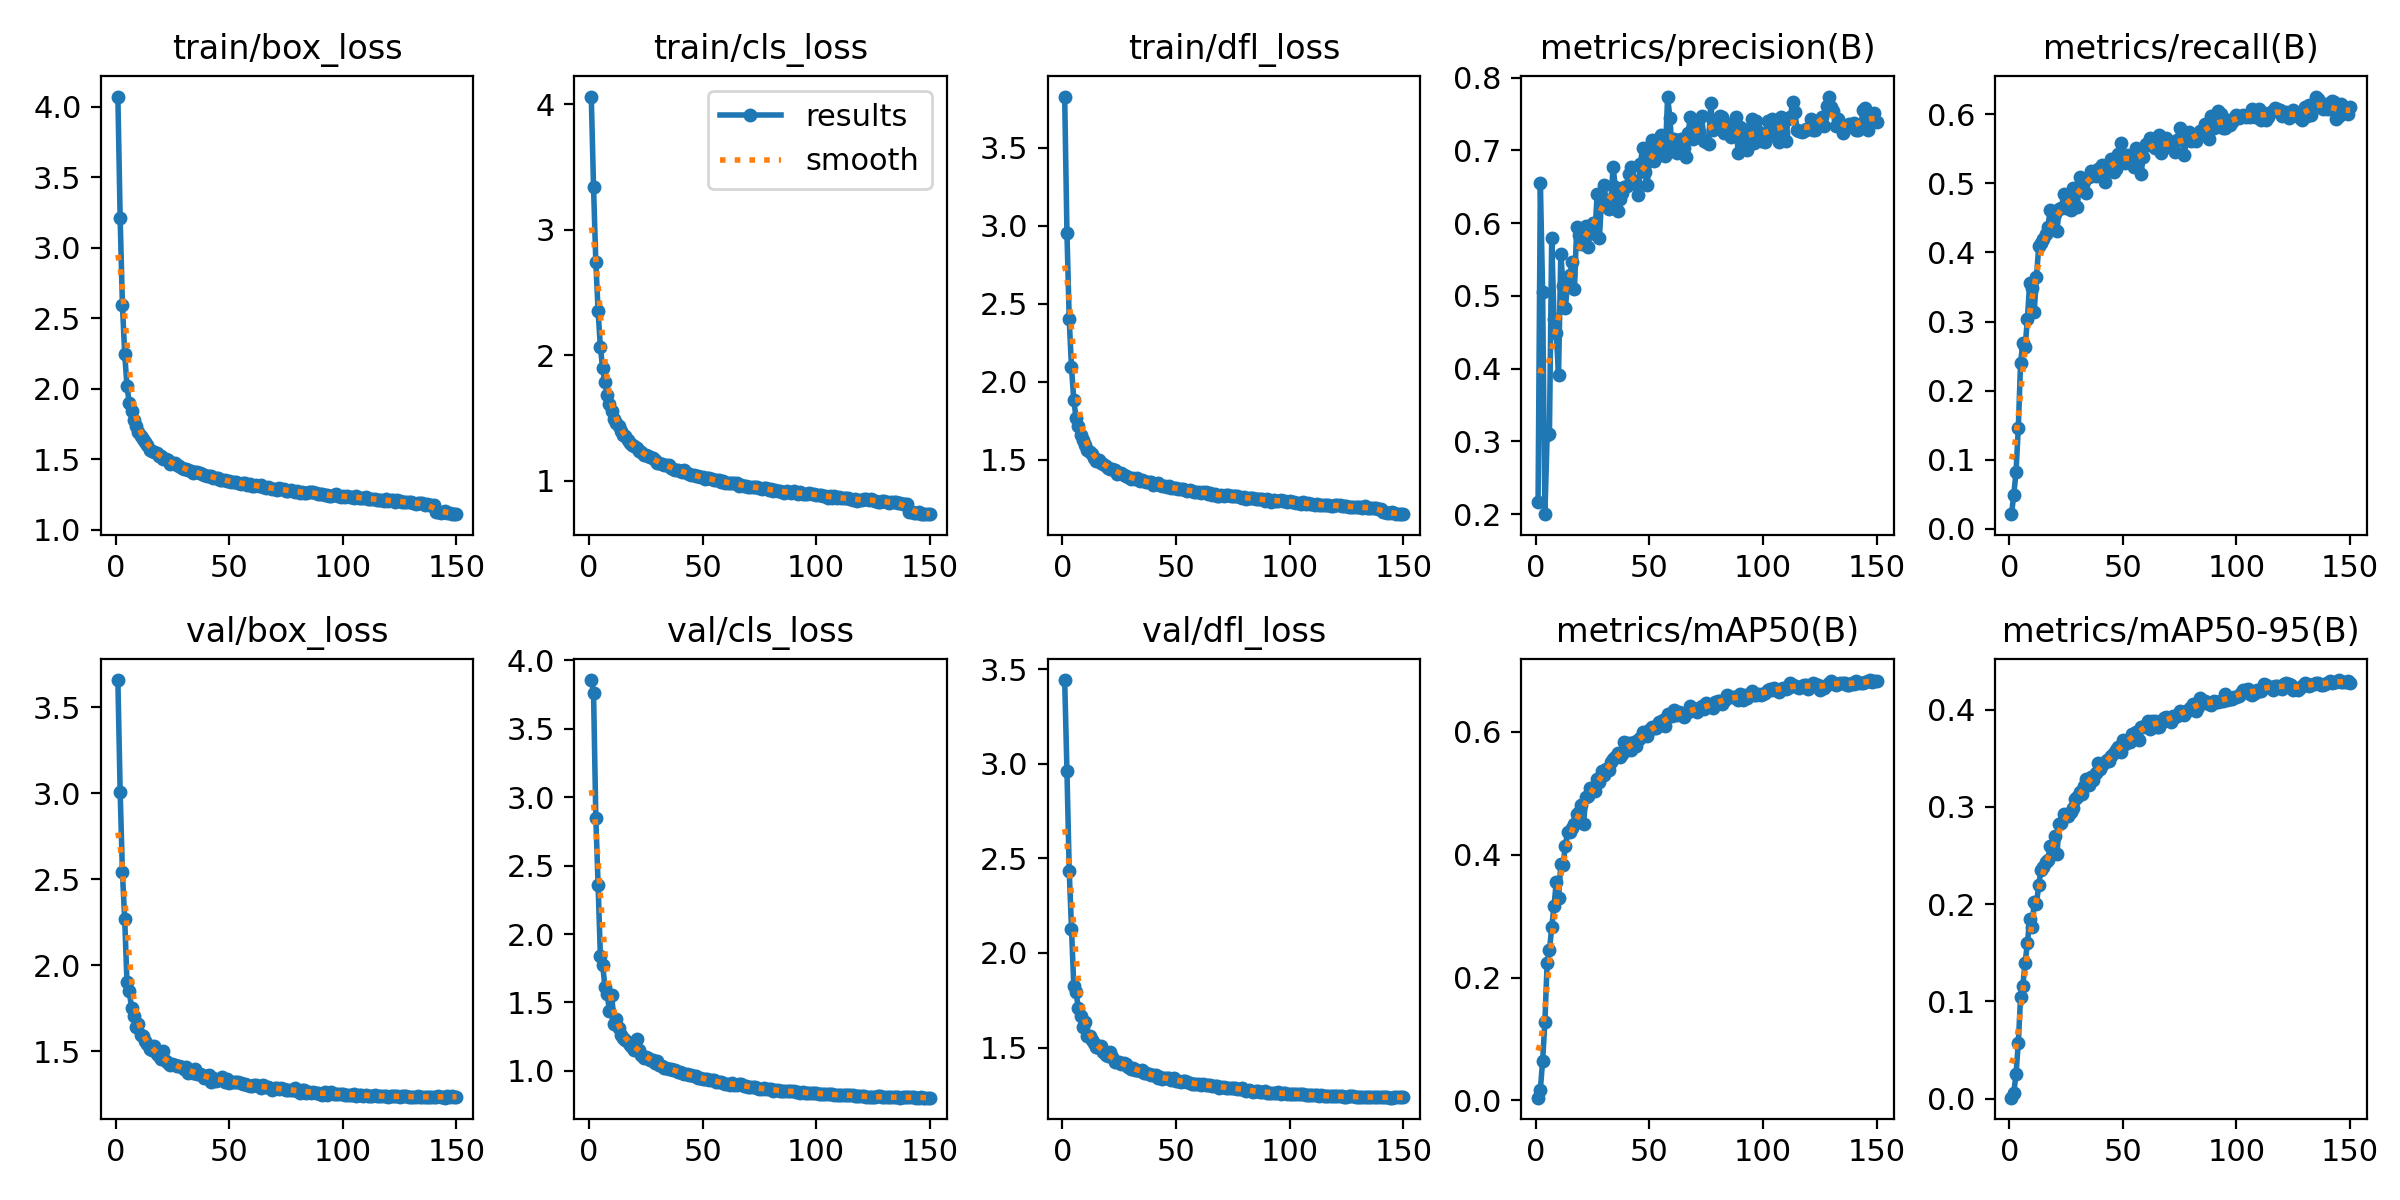

The file beside this chart, header and first rows:
epoch, time, train/box_loss, train/cls_loss, train/dfl_loss, metrics/precision(B), metrics/recall(B), metrics/mAP50(B), metrics/mAP50-95(B), val/box_loss, val/cls_loss, val/dfl_loss, lr/pg0, lr/pg1, lr/pg2
1, 108.9, 4.071, 4.062, 3.828, 0.2169, 0.02137, 0.00454, 0.00118, 3.658, 3.857, 3.442, 0.07003, 0.003329, 0.003329
2, 197, 3.209, 3.34, 2.954, 0.6555, 0.04907, 0.01742, 0.00572, 3.008, 3.762, 2.963, 0.03999, 0.006619, 0.006619
3, 282.3, 2.593, 2.745, 2.401, 0.5057, 0.08188, 0.06425, 0.0254, 2.539, 2.851, 2.434, 0.009903, 0.009864, 0.009864
4, 365.6, 2.249, 2.352, 2.093, 0.2, 0.1461, 0.128, 0.05698, 2.268, 2.36, 2.128, 0.009802, 0.009802, 0.009802
5, 450.4, 2.019, 2.067, 1.884, 0.3091, 0.2399, 0.2243, 0.1047, 1.902, 1.842, 1.827, 0.009736, 0.009736, 0.009736
6, 532.1, 1.897, 1.897, 1.769, 0.3102, 0.2695, 0.2441, 0.1164, 1.852, 1.776, 1.793, 0.00967, 0.00967, 0.00967
7, 614.7, 1.842, 1.786, 1.718, 0.5799, 0.2629, 0.2816, 0.1399, 1.749, 1.616, 1.708, 0.009604, 0.009604, 0.009604
8, 698.9, 1.78, 1.685, 1.659, 0.4686, 0.3036, 0.3158, 0.1597, 1.704, 1.564, 1.667, 0.009538, 0.009538, 0.009538
9, 783.9, 1.739, 1.611, 1.627, 0.4491, 0.3551, 0.3551, 0.1848, 1.638, 1.435, 1.609, 0.009472, 0.009472, 0.009472
10, 871.6, 1.693, 1.554, 1.598, 0.3912, 0.348, 0.3294, 0.1769, 1.654, 1.556, 1.635, 0.009406, 0.009406, 0.009406
11, 958.6, 1.668, 1.494, 1.564, 0.5581, 0.3136, 0.3843, 0.202, 1.591, 1.345, 1.56, 0.00934, 0.00934, 0.00934
12, 1042, 1.644, 1.459, 1.553, 0.5138, 0.365, 0.3833, 0.2003, 1.587, 1.381, 1.56, 0.009274, 0.009274, 0.009274
13, 1126, 1.624, 1.44, 1.537, 0.4829, 0.4089, 0.4149, 0.2198, 1.559, 1.315, 1.54, 0.009208, 0.009208, 0.009208
14, 1211, 1.601, 1.398, 1.51, 0.5177, 0.4138, 0.4372, 0.2354, 1.543, 1.259, 1.522, 0.009142, 0.009142, 0.009142
15, 1294, 1.569, 1.364, 1.493, 0.5289, 0.4199, 0.437, 0.2386, 1.512, 1.242, 1.502, 0.009076, 0.009076, 0.009076
16, 1378, 1.559, 1.361, 1.499, 0.5461, 0.4262, 0.4439, 0.2432, 1.506, 1.225, 1.499, 0.00901, 0.00901, 0.00901
17, 1463, 1.553, 1.324, 1.48, 0.5092, 0.4365, 0.4493, 0.2457, 1.528, 1.213, 1.506, 0.008944, 0.008944, 0.008944
18, 1545, 1.547, 1.3, 1.473, 0.5942, 0.4607, 0.4664, 0.2598, 1.481, 1.186, 1.474, 0.008878, 0.008878, 0.008878
19, 1630, 1.52, 1.284, 1.46, 0.5831, 0.4349, 0.469, 0.2597, 1.469, 1.178, 1.459, 0.008812, 0.008812, 0.008812
20, 1715, 1.521, 1.28, 1.451, 0.5718, 0.4556, 0.4804, 0.27, 1.454, 1.151, 1.456, 0.008746, 0.008746, 0.008746
21, 1797, 1.5, 1.263, 1.444, 0.5852, 0.4311, 0.45, 0.2511, 1.499, 1.236, 1.476, 0.00868, 0.00868, 0.00868
22, 1882, 1.503, 1.235, 1.439, 0.5956, 0.4622, 0.4935, 0.2821, 1.443, 1.154, 1.448, 0.008614, 0.008614, 0.008614
23, 1966, 1.491, 1.234, 1.432, 0.5676, 0.4641, 0.4957, 0.2833, 1.428, 1.117, 1.425, 0.008548, 0.008548, 0.008548
24, 2048, 1.469, 1.202, 1.412, 0.5874, 0.4852, 0.5087, 0.2923, 1.416, 1.097, 1.423, 0.008482, 0.008482, 0.008482
25, 2133, 1.47, 1.205, 1.416, 0.6008, 0.4645, 0.5063, 0.2906, 1.422, 1.099, 1.425, 0.008416, 0.008416, 0.008416
26, 2217, 1.47, 1.198, 1.415, 0.5857, 0.482, 0.5037, 0.291, 1.416, 1.092, 1.414, 0.00835, 0.00835, 0.00835
27, 2300, 1.457, 1.188, 1.404, 0.6396, 0.4618, 0.5227, 0.2945, 1.416, 1.078, 1.417, 0.008284, 0.008284, 0.008284
28, 2385, 1.453, 1.181, 1.398, 0.5801, 0.493, 0.5181, 0.2993, 1.413, 1.076, 1.411, 0.008218, 0.008218, 0.008218
29, 2469, 1.44, 1.169, 1.387, 0.6356, 0.4666, 0.5362, 0.3078, 1.406, 1.061, 1.4, 0.008152, 0.008152, 0.008152
30, 2553, 1.433, 1.142, 1.378, 0.653, 0.4661, 0.5298, 0.3099, 1.395, 1.073, 1.387, 0.008086, 0.008086, 0.008086
31, 2637, 1.431, 1.146, 1.383, 0.6231, 0.5089, 0.5394, 0.3156, 1.406, 1.043, 1.394, 0.00802, 0.00802, 0.00802
32, 2721, 1.422, 1.134, 1.379, 0.6192, 0.4976, 0.5382, 0.3131, 1.374, 1.038, 1.379, 0.007954, 0.007954, 0.007954
33, 2805, 1.414, 1.129, 1.38, 0.6278, 0.5034, 0.5512, 0.3217, 1.378, 1.02, 1.383, 0.007888, 0.007888, 0.007888
34, 2890, 1.405, 1.124, 1.366, 0.6773, 0.4858, 0.556, 0.3284, 1.374, 1.021, 1.378, 0.007822, 0.007822, 0.007822
35, 2973, 1.41, 1.127, 1.373, 0.6493, 0.5091, 0.5586, 0.3226, 1.394, 1.014, 1.381, 0.007756, 0.007756, 0.007756
36, 3057, 1.41, 1.104, 1.366, 0.617, 0.5177, 0.5657, 0.331, 1.365, 1.011, 1.366, 0.00769, 0.00769, 0.00769
37, 3142, 1.399, 1.094, 1.355, 0.6336, 0.5139, 0.5597, 0.3275, 1.365, 1.008, 1.364, 0.007624, 0.007624, 0.007624
38, 3225, 1.393, 1.088, 1.356, 0.641, 0.5102, 0.5636, 0.3352, 1.361, 1.009, 1.362, 0.007558, 0.007558, 0.007558
39, 3309, 1.386, 1.089, 1.359, 0.6496, 0.5207, 0.5839, 0.3453, 1.343, 0.9907, 1.357, 0.007492, 0.007492, 0.007492
40, 3395, 1.383, 1.075, 1.341, 0.6504, 0.5147, 0.5701, 0.3389, 1.352, 0.9907, 1.356, 0.007426, 0.007426, 0.007426
41, 3477, 1.384, 1.071, 1.344, 0.667, 0.5258, 0.5813, 0.3433, 1.359, 0.9877, 1.357, 0.00736, 0.00736, 0.00736
42, 3563, 1.382, 1.083, 1.351, 0.6772, 0.5024, 0.5711, 0.3461, 1.322, 0.9809, 1.338, 0.007294, 0.007294, 0.007294
43, 3647, 1.368, 1.059, 1.336, 0.6582, 0.52, 0.5828, 0.3482, 1.341, 0.9769, 1.343, 0.007228, 0.007228, 0.007228
44, 3731, 1.37, 1.054, 1.332, 0.6539, 0.5252, 0.5768, 0.3473, 1.328, 0.9722, 1.334, 0.007162, 0.007162, 0.007162
45, 3820, 1.365, 1.045, 1.332, 0.6387, 0.5353, 0.5873, 0.3523, 1.334, 0.9712, 1.338, 0.007096, 0.007096, 0.007096
46, 3907, 1.355, 1.049, 1.325, 0.6809, 0.5168, 0.5897, 0.3552, 1.338, 0.9612, 1.338, 0.00703, 0.00703, 0.00703
47, 3994, 1.354, 1.037, 1.331, 0.7037, 0.5201, 0.599, 0.3585, 1.347, 0.9639, 1.341, 0.006964, 0.006964, 0.006964
48, 4078, 1.351, 1.041, 1.322, 0.67, 0.5418, 0.5943, 0.3615, 1.32, 0.9518, 1.328, 0.006898, 0.006898, 0.006898
49, 4162, 1.348, 1.031, 1.317, 0.6516, 0.5579, 0.5934, 0.3569, 1.339, 0.9484, 1.339, 0.006832, 0.006832, 0.006832
50, 4246, 1.347, 1.029, 1.319, 0.6862, 0.532, 0.6035, 0.3684, 1.313, 0.943, 1.323, 0.006766, 0.006766, 0.006766
51, 4331, 1.342, 1.017, 1.315, 0.7148, 0.5292, 0.6082, 0.3644, 1.317, 0.9436, 1.325, 0.0067, 0.0067, 0.0067
52, 4413, 1.338, 1.02, 1.313, 0.685, 0.541, 0.6067, 0.3672, 1.32, 0.941, 1.32, 0.006634, 0.006634, 0.006634
53, 4497, 1.337, 1.025, 1.31, 0.6913, 0.5349, 0.6056, 0.3665, 1.32, 0.9303, 1.325, 0.006568, 0.006568, 0.006568
54, 4584, 1.332, 1.013, 1.305, 0.712, 0.5361, 0.6158, 0.3745, 1.321, 0.9354, 1.324, 0.006502, 0.006502, 0.006502
55, 4667, 1.327, 1.007, 1.301, 0.7215, 0.5236, 0.6119, 0.3742, 1.311, 0.9312, 1.316, 0.006436, 0.006436, 0.006436
56, 4751, 1.329, 1.006, 1.309, 0.7057, 0.5504, 0.6196, 0.3773, 1.307, 0.9224, 1.315, 0.00637, 0.00637, 0.00637
57, 4836, 1.329, 1.004, 1.302, 0.6921, 0.5362, 0.6096, 0.3687, 1.305, 0.9165, 1.309, 0.006304, 0.006304, 0.006304
58, 4918, 1.317, 0.9887, 1.293, 0.7739, 0.5134, 0.6288, 0.3823, 1.305, 0.9157, 1.31, 0.006238, 0.006238, 0.006238
59, 5003, 1.323, 0.9969, 1.297, 0.745, 0.5385, 0.6263, 0.3825, 1.296, 0.9126, 1.306, 0.006172, 0.006172, 0.006172
60, 5089, 1.311, 0.9842, 1.295, 0.6993, 0.5567, 0.6263, 0.384, 1.296, 0.9061, 1.306, 0.006106, 0.006106, 0.006106
... 90 more rows
